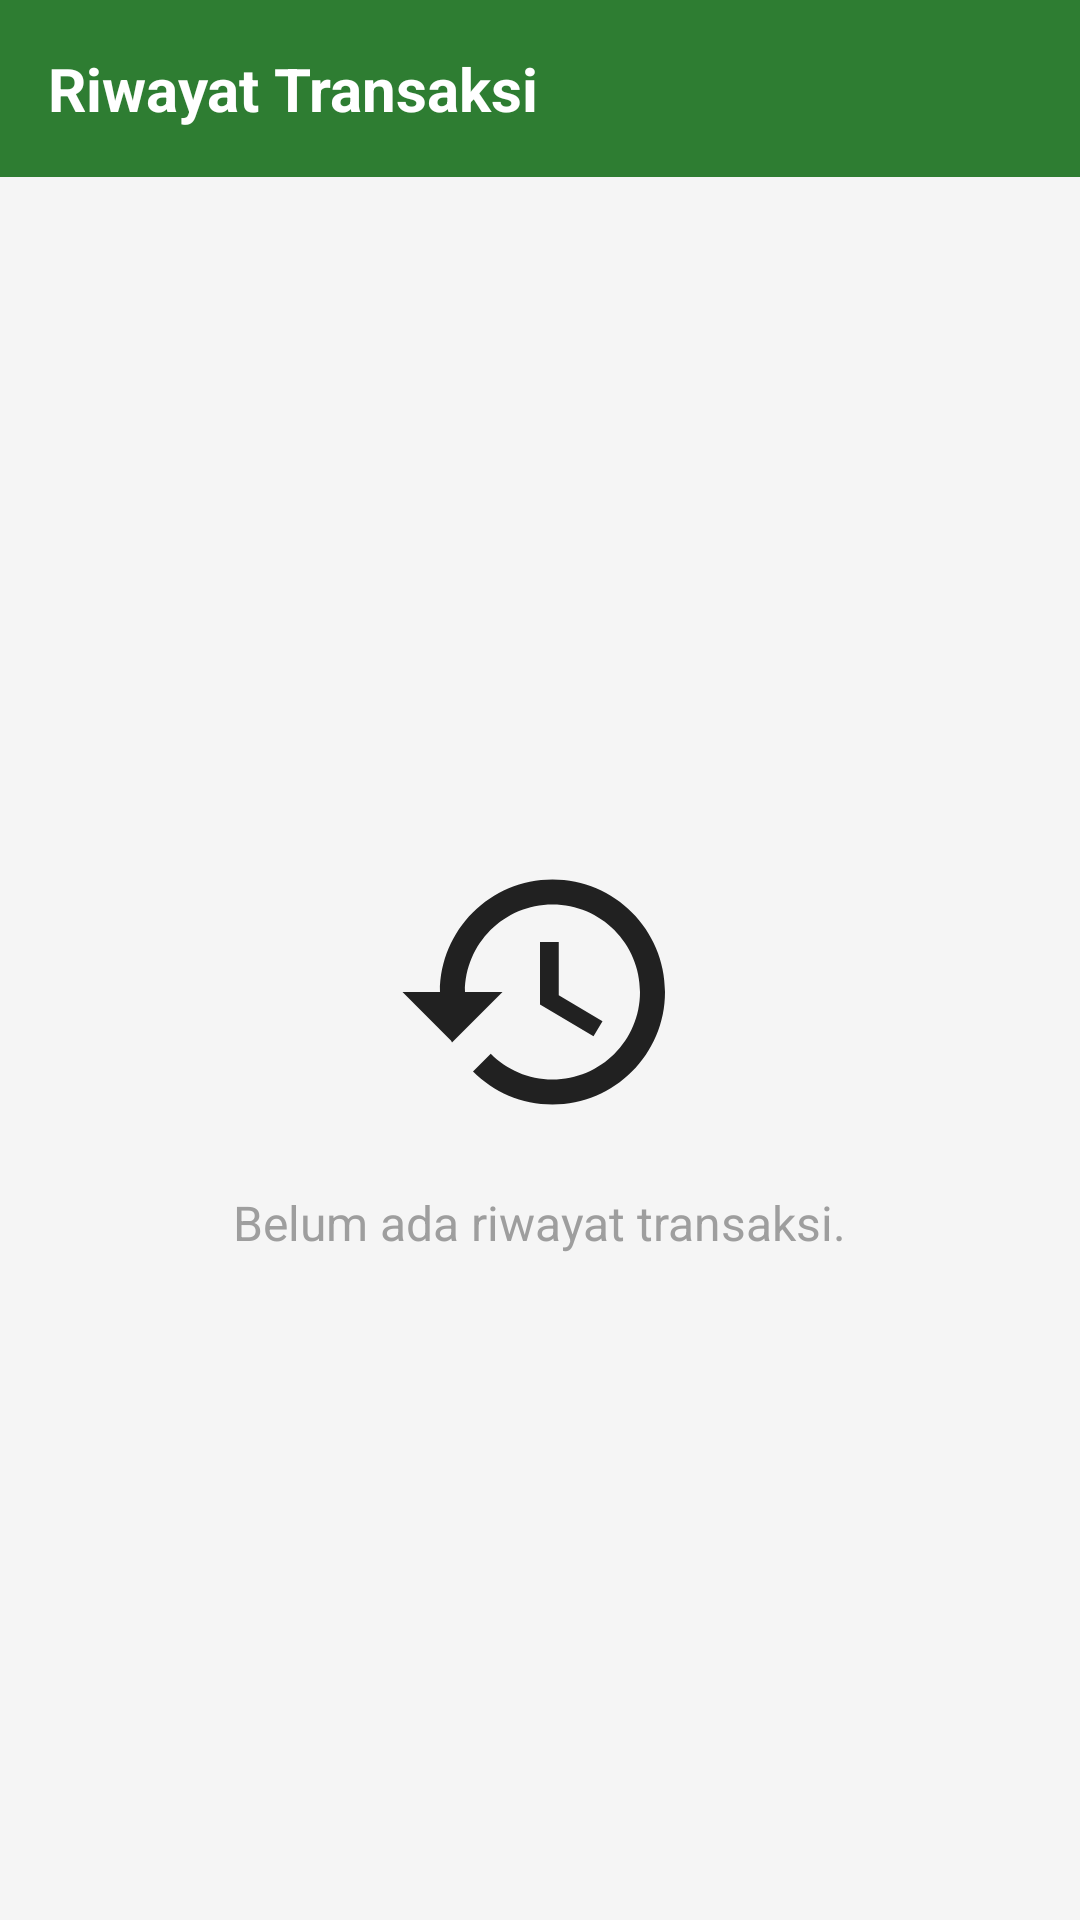

Reconstruct the res/layout file that produces this screen, plus the resources it refers to.
<!-- AndroidManifest.xml: application theme Theme.AppCompat.DayNight.NoActionBar -->
<!-- res/layout/activity_riwayat_transaksi.xml -->
<?xml version="1.0" encoding="utf-8"?>
<LinearLayout xmlns:android="http://schemas.android.com/apk/res/android"
    xmlns:app="http://schemas.android.com/apk/res-auto"
    android:layout_width="match_parent"
    android:layout_height="match_parent"
    android:orientation="vertical"
    android:background="#F5F5F5">

    <TextView
        android:layout_width="match_parent"
        android:layout_height="wrap_content"
        android:background="@color/primary_green"
        android:padding="16dp"
        android:text="Riwayat Transaksi"
        android:textColor="#FFFFFF"
        android:textSize="20sp"
        android:textStyle="bold" />

    <LinearLayout
        android:layout_width="match_parent"
        android:layout_height="match_parent"
        android:gravity="center"
        android:orientation="vertical"
        android:padding="24dp">

        <ImageView
            android:layout_width="100dp"
            android:layout_height="100dp"
            android:src="@drawable/ic_history"
            app:tint="#BDBDBD"
            android:layout_marginBottom="16dp"
            android:contentDescription="@string/empty_history" />

        <TextView
            android:layout_width="wrap_content"
            android:layout_height="wrap_content"
            android:text="@string/empty_history"
            android:textSize="16sp"
            android:textColor="#9E9E9E" />

    </LinearLayout>

</LinearLayout>
<!-- resources referenced by this layout -->
<resources>
  <color name="primary_green">#2E7D32</color>
  <!-- drawable ic_history (drawable) -->
  <vector xmlns:android="http://schemas.android.com/apk/res/android"
      android:width="24dp"
      android:height="24dp"
      android:viewportWidth="24"
      android:viewportHeight="24">
      <path
          android:fillColor="#212121"
          android:pathData="M13,3c-4.97,0 -9,4.03 -9,9L1,12l3.89,3.89 0.07,0.14L9,12L6,12c0,-3.87 3.13,-7 7,-7s7,3.13 7,7 -3.13,7 -7,7c-1.93,0 -3.68,-0.79 -4.94,-2.06l-1.42,1.42C8.27,19.99 10.51,21 13,21c4.97,0 9,-4.03 9,-9s-4.03,-9 -9,-9zM12,8v5l4.28,2.54 0.72,-1.21 -3.5,-2.08L13.5,8L12,8z"/>
  </vector>
  <string name="empty_history">Belum ada riwayat transaksi.</string>
</resources>
